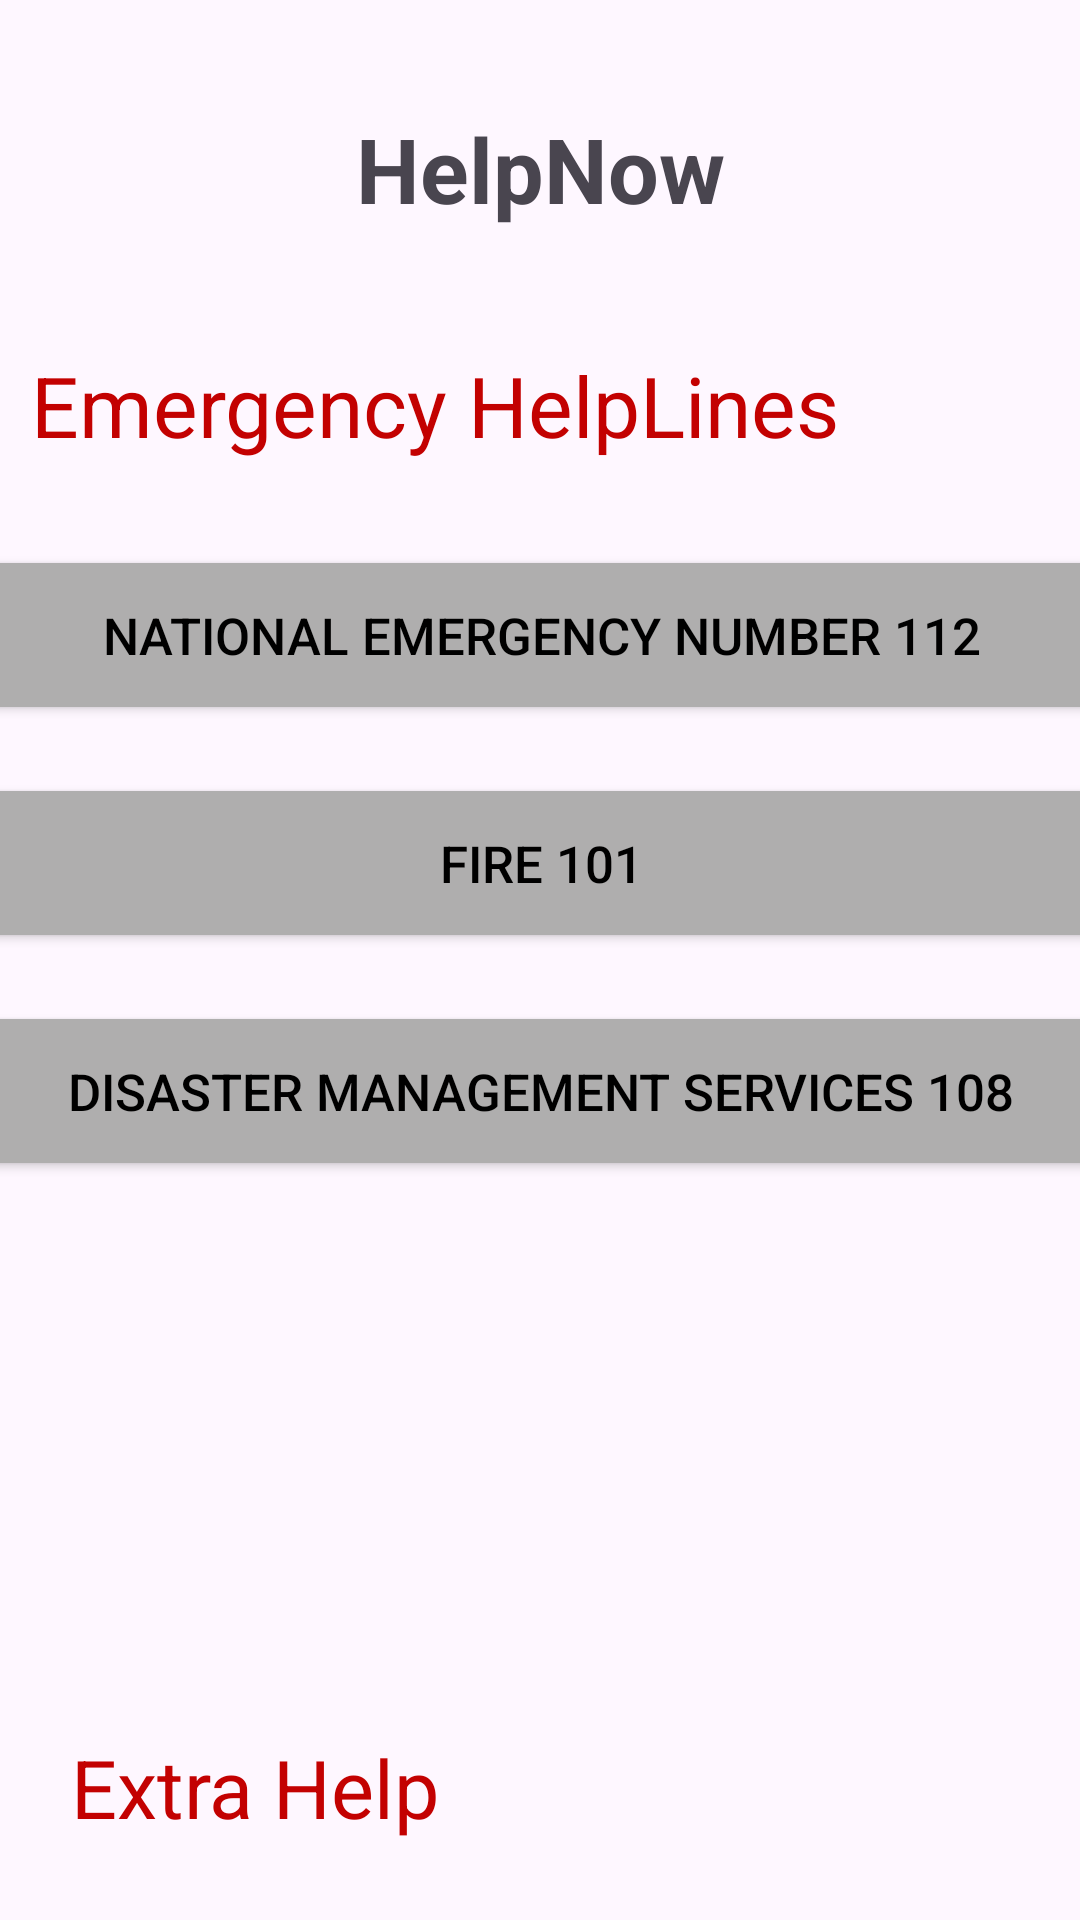

Produce the Android XML layout that renders to this screen, including the resource entries it uses.
<!-- AndroidManifest.xml: application theme Theme.HelpNow -->
<!-- res/layout/fragment_home.xml -->
<?xml version="1.0" encoding="utf-8"?>
<FrameLayout xmlns:android="http://schemas.android.com/apk/res/android"
    xmlns:app="http://schemas.android.com/apk/res-auto"
    xmlns:tools="http://schemas.android.com/tools"
    android:layout_width="match_parent"
    android:layout_height="match_parent"
    tools:context=".HomeFragment"
    android:id="@+id/home">



    <androidx.constraintlayout.widget.ConstraintLayout
        android:layout_width="match_parent"
        android:layout_height="match_parent">

        <TextView
            android:id="@+id/Logo_name"
            android:layout_width="wrap_content"
            android:layout_height="wrap_content"
            android:layout_marginTop="36dp"
            android:text="HelpNow"
            android:textSize="30sp"
            android:textStyle="bold"
            app:layout_constraintEnd_toEndOf="parent"
            app:layout_constraintStart_toStartOf="parent"
            app:layout_constraintTop_toTopOf="parent" />

        <TextView
            android:id="@+id/textView4"
            android:layout_width="wrap_content"
            android:layout_height="wrap_content"
            android:layout_marginTop="40dp"
            android:text="Emergency HelpLines"
            android:textColor="@color/light_red"
            android:textSize="28sp"
            android:textStyle="normal"
            app:layout_constraintEnd_toEndOf="parent"
            app:layout_constraintHorizontal_bias="0.115"
            app:layout_constraintStart_toStartOf="parent"
            app:layout_constraintTop_toBottomOf="@+id/Logo_name" />

        <Button
            android:id="@+id/button3"
            android:layout_width="380dp"
            android:layout_height="60dp"
            android:layout_marginTop="16dp"
            android:backgroundTint="#AFAEAE"
            android:drawableLeft="@drawable/baseline_local_phone_24"
            android:text="Disaster Management Services 108"
            android:textColor="@color/black"
            android:textSize="17sp"
            app:layout_constraintEnd_toEndOf="parent"
            app:layout_constraintStart_toStartOf="parent"
            app:layout_constraintTop_toBottomOf="@+id/button4" />

        <Button
            android:id="@+id/button4"
            android:layout_width="380dp"
            android:layout_height="60dp"
            android:layout_marginTop="16dp"
            android:backgroundTint="#AFAEAE"
            android:drawableLeft="@drawable/baseline_local_phone_24"
            android:text="Fire 101"
            android:textColor="@color/black"
            android:textSize="17sp"
            app:layout_constraintEnd_toEndOf="parent"
            app:layout_constraintStart_toStartOf="parent"
            app:layout_constraintTop_toBottomOf="@+id/button5" />

        <Button
            android:id="@+id/button5"
            android:layout_width="380dp"
            android:layout_height="60dp"
            android:layout_marginTop="28dp"
            android:backgroundTint="#AFAEAE"
            android:drawableLeft="@drawable/baseline_local_phone_24"
            android:text="National Emergency Number 112"
            android:textColor="@color/black"
            android:textSize="17sp"
            app:layout_constraintEnd_toEndOf="parent"
            app:layout_constraintHorizontal_bias="0.516"
            app:layout_constraintStart_toStartOf="parent"
            app:layout_constraintTop_toBottomOf="@+id/textView4" />

        <TextView
            android:id="@+id/textView5"
            android:layout_width="wrap_content"
            android:layout_height="wrap_content"
            android:layout_marginTop="184dp"
            android:text="Extra Help"
            android:textColor="@color/light_red"
            android:textSize="27sp"
            app:layout_constraintEnd_toEndOf="parent"
            app:layout_constraintHorizontal_bias="0.1"
            app:layout_constraintStart_toStartOf="parent"
            app:layout_constraintTop_toBottomOf="@+id/button3" />

        <Button
            android:id="@+id/button6"
            android:layout_width="361dp"
            android:layout_height="71dp"
            android:layout_marginTop="28dp"
            android:height="60dp"
            android:backgroundTint="#AFAEAE"
            android:drawableLeft="@drawable/baseline_access_time_24"
            android:drawableTint="@color/light_red"
            android:text="Safety Check"
            android:textColor="@color/black"
            android:textSize="20sp"
            app:layout_constraintBottom_toBottomOf="parent"
            app:layout_constraintEnd_toEndOf="parent"
            app:layout_constraintHorizontal_bias="0.32"
            app:layout_constraintStart_toStartOf="parent"
            app:layout_constraintTop_toBottomOf="@+id/textView5"
            app:layout_constraintVertical_bias="0.945" />


    </androidx.constraintlayout.widget.ConstraintLayout>
</FrameLayout>
<!-- resources referenced by this layout -->
<resources>
  <color name="black">#FF000000</color>
  <color name="light_red">#C30101</color>
  <style name="Theme.HelpNow" parent="Base.Theme.HelpNow" />
  <style name="Base.Theme.HelpNow" parent="Theme.Material3.DayNight.NoActionBar">
          
          
      </style>
</resources>
